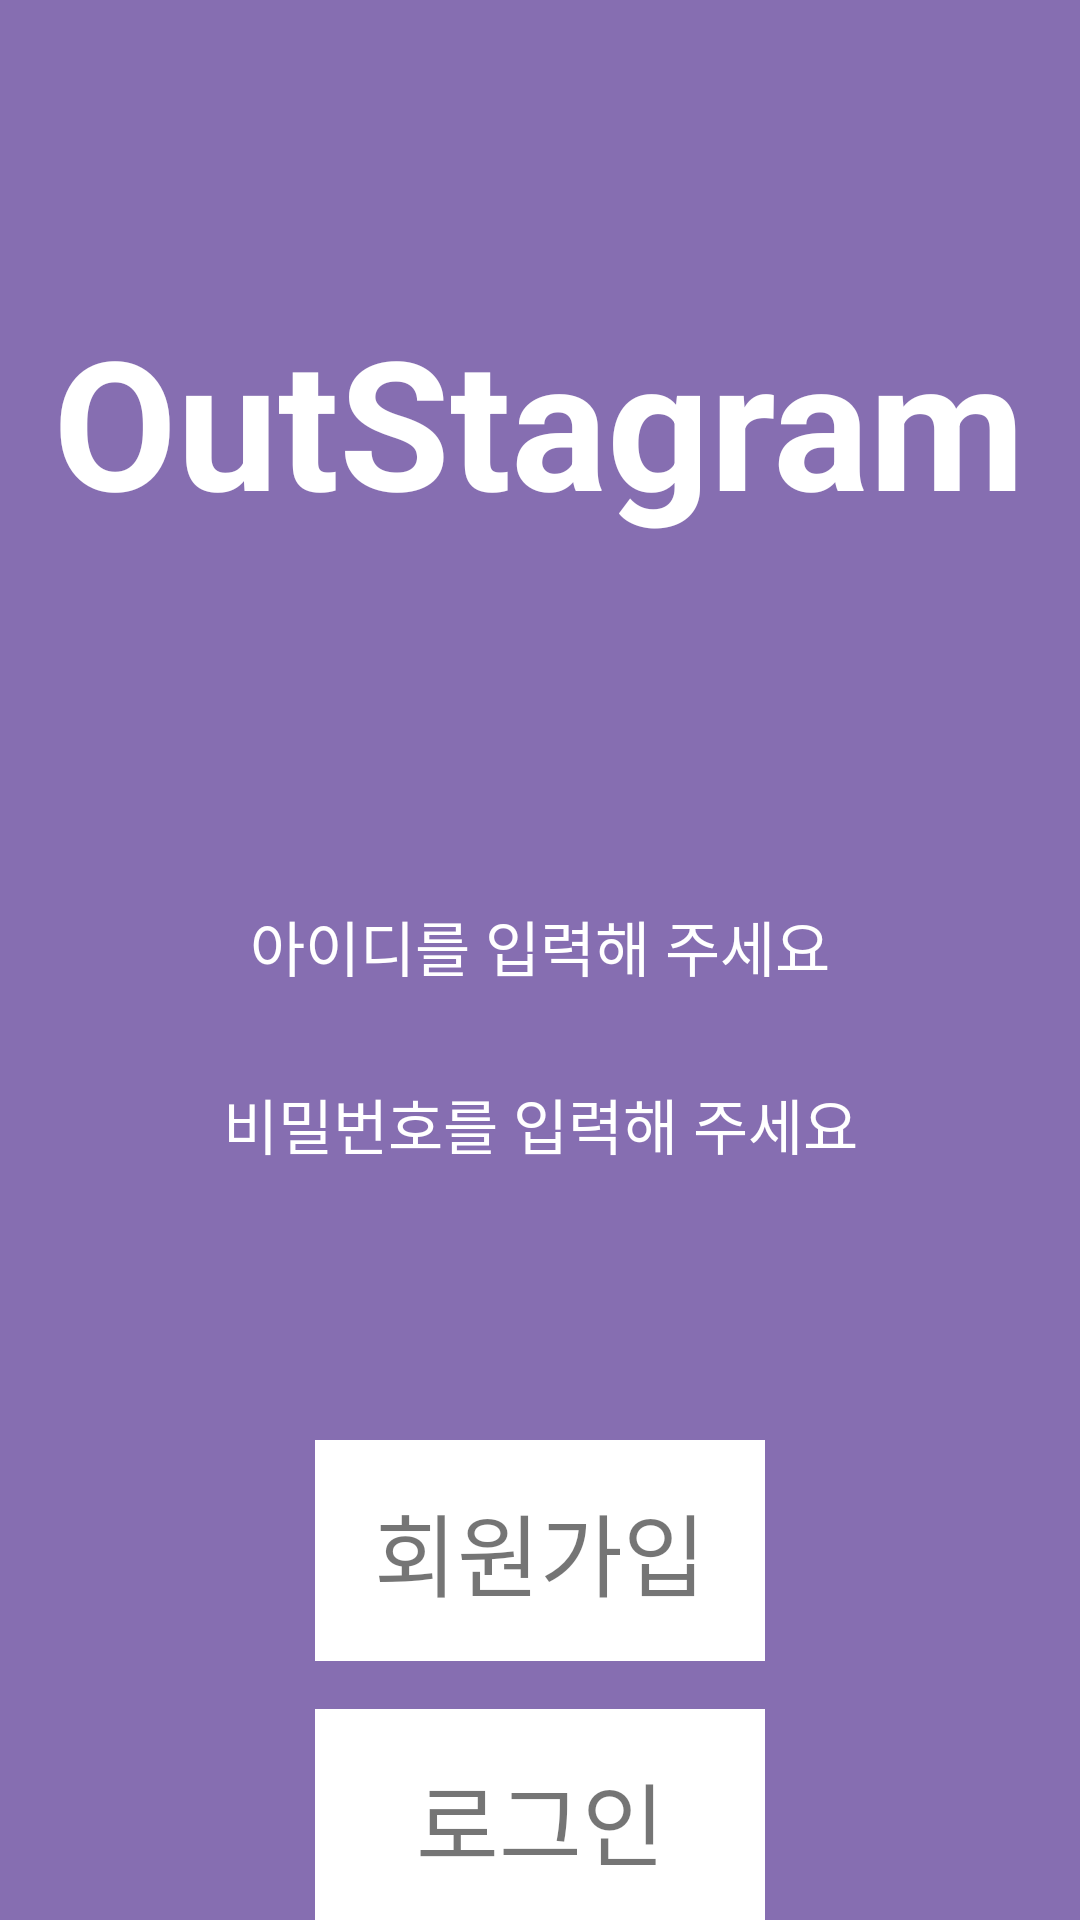

Reconstruct the res/layout file that produces this screen, plus the resources it refers to.
<!-- AndroidManifest.xml: application theme Theme.OutStagram -->
<!-- res/layout/activity_login.xml -->
<?xml version="1.0" encoding="utf-8"?>
<LinearLayout xmlns:android="http://schemas.android.com/apk/res/android"
    xmlns:app="http://schemas.android.com/apk/res-auto"
    xmlns:tools="http://schemas.android.com/tools"
    android:layout_width="match_parent"
    android:layout_height="match_parent"
    android:background="#866EB1"
    android:orientation="vertical"
    tools:context=".LoginActivity">

    <TextView
        android:layout_width="wrap_content"
        android:layout_height="wrap_content"
        android:layout_gravity="center"
        android:layout_marginTop="100dp"
        android:text="OutStagram"
        android:textColor="#ffffff"
        android:textSize="60dp"
        android:textStyle="bold"/>

    <LinearLayout
        android:layout_width="match_parent"
        android:layout_height="300dp"
        android:gravity="center"
        android:orientation="vertical">

        <EditText
            android:id="@+id/login_input_id"
            android:layout_width="match_parent"
            android:layout_height="wrap_content"
            android:layout_marginTop="30dp"
            android:background="#866EB1"
            android:gravity="center"
            android:hint="아이디를 입력해 주세요"
            android:textColorHint="#ffffff"
            android:textSize="20dp" />

        <EditText
            android:id="@+id/login_input_password"
            android:layout_width="match_parent"
            android:layout_height="wrap_content"
            android:layout_marginTop="30dp"
            android:background="#866EB1"
            android:gravity="center"
            android:hint="비밀번호를 입력해 주세요"
            android:textColorHint="#ffffff"
            android:textSize="20dp" />


    </LinearLayout>

    <TextView
        android:id="@+id/sign_up"
        android:layout_width="150dp"
        android:layout_height="wrap_content"
        android:layout_gravity="center"
        android:layout_marginBottom="16dp"
        android:background="#ffffff"
        android:gravity="center"
        android:padding="15dp"
        android:text="회원가입"
        android:textSize="30dp" />

    <TextView
        android:id="@+id/login_up"
        android:layout_width="150dp"
        android:layout_height="wrap_content"
        android:layout_gravity="center"
        android:background="#ffffff"
        android:gravity="center"
        android:padding="15dp"
        android:text="로그인"
        android:textSize="30dp" />

</LinearLayout>
<!-- resources referenced by this layout -->
<resources>
  <style name="Theme.OutStagram" parent="Theme.MaterialComponents.DayNight.DarkActionBar">
          
          <item name="colorPrimary">@color/purple_500</item>
          <item name="colorPrimaryVariant">@color/purple_700</item>
          <item name="colorOnPrimary">@color/white</item>
          
          <item name="colorSecondary">@color/teal_200</item>
          <item name="colorSecondaryVariant">@color/teal_700</item>
          <item name="colorOnSecondary">@color/black</item>
          
          <item name="android:statusBarColor" tools:targetApi="l">?attr/colorPrimaryVariant</item>
          
      </style>
  <!-- not gathered from this repository: default colours our renderer supplied (Android Studio template values) -->
  <color name="purple_500">#FF6200EE</color>
  <color name="purple_700">#FF3700B3</color>
  <color name="teal_200">#FF03DAC5</color>
  <color name="teal_700">#FF018786</color>
  <color name="black">#FF000000</color>
  <color name="white">#FFFFFFFF</color>
</resources>
